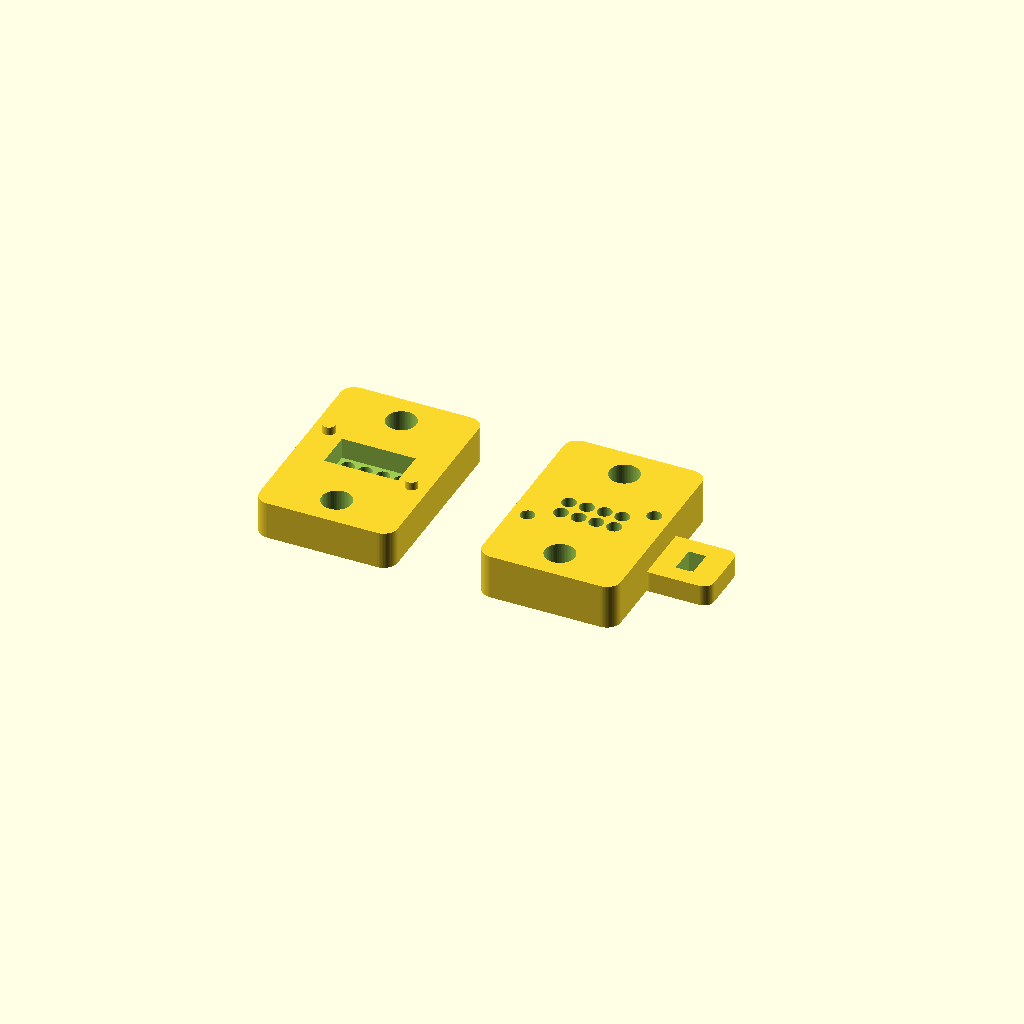
Cell 1: the model at its default parameters.
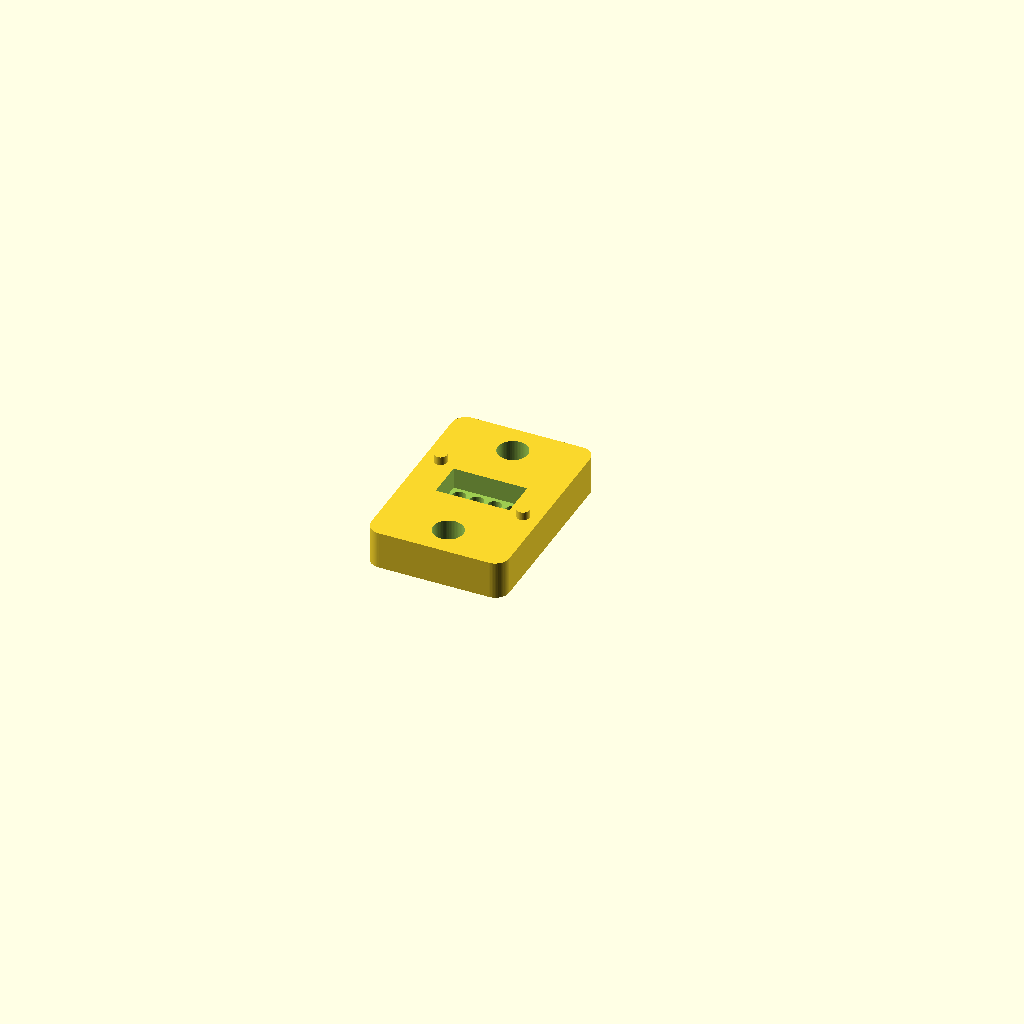
Cell 2: the same model with part = "base".
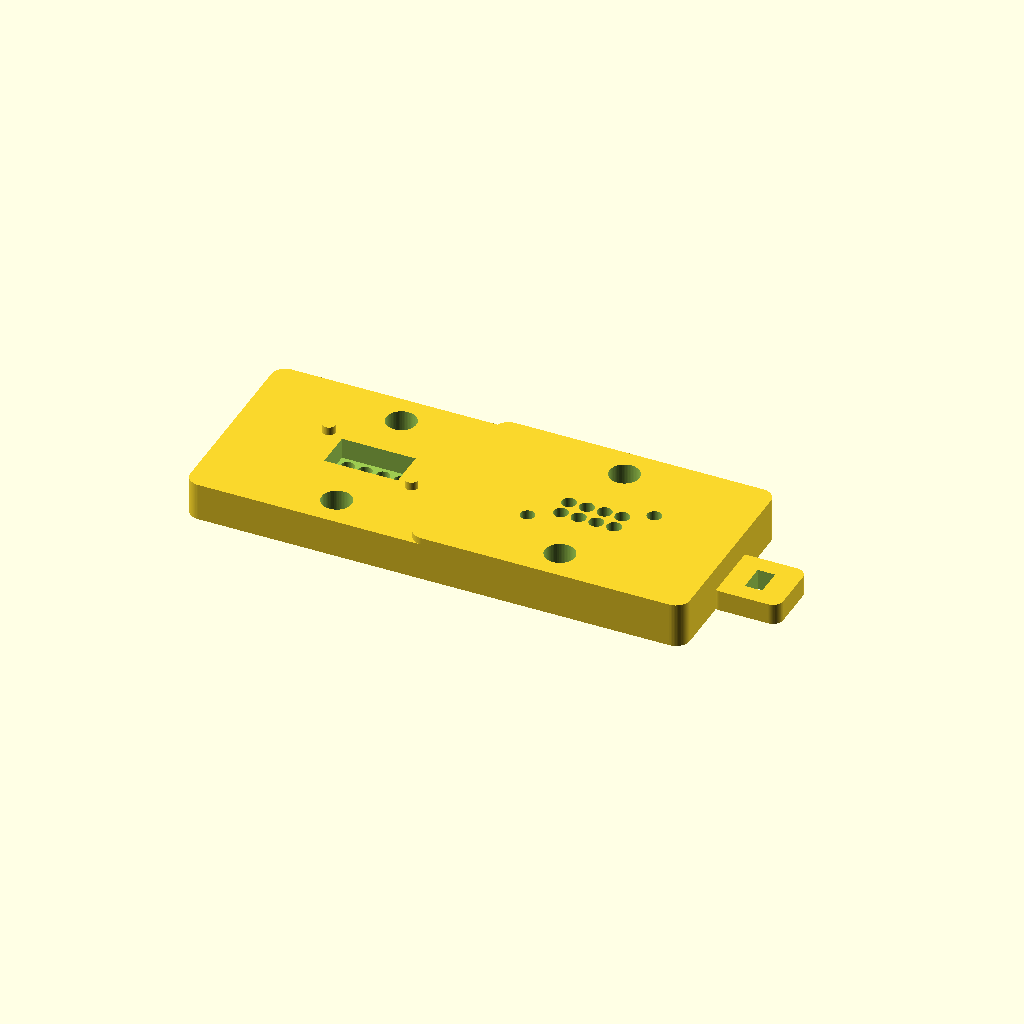
Cell 3 — body_width set to 39.6, the other parameters unchanged.
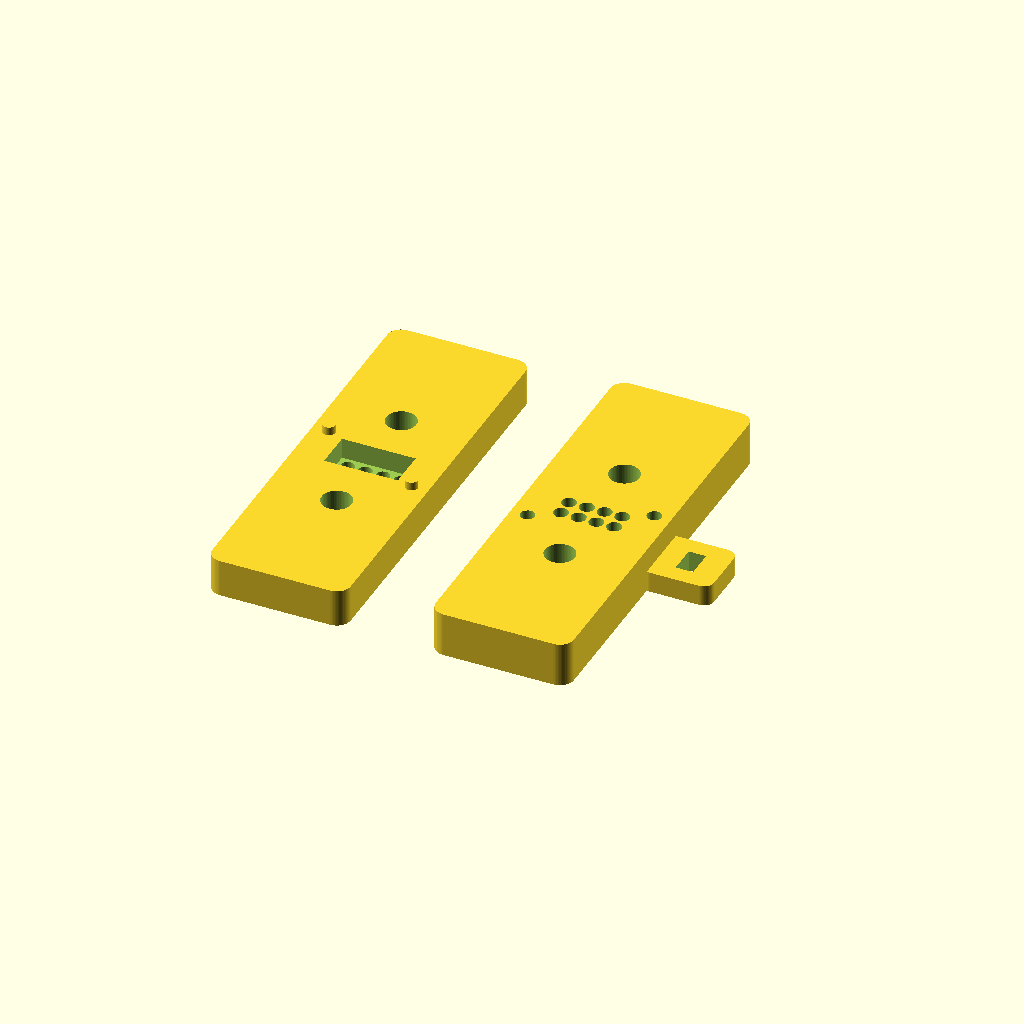
Cell 4: body_height = 57.7 (everything else at default).
One fixed orthographic camera (rotation 55°, 0°, 25°; colour scheme Cornfield) for every cell.
Source of the model, design/rsa-millmax.scad:
/* Shared RSA holder for Mill-Max 889-22-008-70-501010. Units: mm.
 * Default output: BASE + REAR COVER, oriented for printing.
 * Mounting envelope derived from Riley Harmon's community RS2 connector STL:
 * https://github.com/rileyharmon/DJI-Ronin-RS2-Log-and-Replay
 * Credit: Riley Harmon, Cornelius von Einem, Casey Basichis.
 * CAD derivative: CC BY-NC 4.0, https://creativecommons.org/licenses/by-nc/4.0/
 * Rev B: Mill-Max geometry, captive housing, insulated wire tunnels,
 * asymmetric locating pins, rear cable-tie ear. No pogo-block solder or glue.
 * RS5 adaptation: shared nominal mount, separate entry point, thin fit gauge.
 * DJI lists the same M4-mounted Focus Wheel for RS2 and RS5. This supports
 * reusing the mount; it does not dimension or validate this printed holder.
 * Drawing: ../references/millmax-889-family.pdf p1, 889-22-0XX family.
 * Sheet title says 14 contacts; family drawing gives length = pins*0.100 in/2.
 * Here pins=8. RS5 fit/pad recess/pin orientation still need physical checks.
 * RS5 has ONE electrical RSA port; its other NATO rail has no communication.
 */

/* [Output] */
part = "print_plate"; // [print_plate,base,cover,fit_gauge,assembly,exploded,connector,collision]

/* [RSA mount - RS2 community dimensions, provisional on RS5] */
body_width = 19.80;
body_height = 28.85;
corner_radius = 2.0;
mount_pitch = 19.85;
mount_clearance = 4.3;
contact_offset_x = 0.02;
contact_offset_y = 0.22;
pad_recess = 0.0; // Placeholder: positive = pads below the supporting mount face.

/* [Mill-Max 889-22-008-70-501010 - drawing dimensions converted from inches] */
contact_pitch = 0.100 * 25.4;
header_width = 8 * 0.100 * 25.4 / 2;
header_height = 0.200 * 25.4;
header_body_depth = 0.110 * 25.4;
tip_to_rear_shoulder = 0.283 * 25.4;
rear_shoulder_to_wire = 0.158 * 25.4;
housing_rear_to_wire = 0.204 * 25.4;
tip_diameter = 0.042 * 25.4;
front_barrel_diameter = 0.059 * 25.4;
rear_shoulder_diameter = 0.067 * 25.4;
rear_crimp_diameter = 0.062 * 25.4;
header_max_stroke = 0.055 * 25.4;

/* [Fit and preload] */
target_compression = 0.60;
pocket_clearance = 0.40; // TOTAL increase in each pocket dimension.
axial_clearance = 0.20; // Forward housing play when NOT contacting the gimbal.
front_aperture_diameter = 1.95; // Clears the fixed barrel, not just the tip.
wire_tunnel_diameter = 2.10; // Verify printed bore size and actual wire insulation OD.
rear_insulation_overlap = 1.25;
locating_pin_diameter = 1.8;
locating_clearance = 0.25;
locating_pin_height = 1.2;

/* [Cable support] */
strain_relief_ear = true;

/* [Hidden] */
target_gimbal = is_undef(gimbal_model) ? "RS5" : gimbal_model;
$fn = 64;
eps = 0.02;
tip_to_housing_rear = tip_to_rear_shoulder + rear_shoulder_to_wire - housing_rear_to_wire;
front_projection = tip_to_housing_rear - header_body_depth;
front_fixed_projection = front_projection - header_max_stroke;
rear_shoulder_length = housing_rear_to_wire - rear_shoulder_to_wire;
// Loaded housing rear bears on cover's inner face; this datum sets compression.
base_thickness = tip_to_housing_rear - pad_recess - target_compression;
front_web = base_thickness - header_body_depth - axial_clearance;
cover_thickness = housing_rear_to_wire + rear_insulation_overlap;
total_thickness = base_thickness + cover_thickness;
key_positions = [[-7.5,3.8],[7.5,-3.0]]; // Not rotationally symmetric.

assert(target_compression>0 && target_compression<header_max_stroke,
       "Compression must be within specified spring stroke.");
assert(front_web>=0.8,"Front web too thin: revise standoff geometry.");
assert(axial_clearance>=0.15,"Allow for +/-0.13 mm housing height tolerance.");
assert(front_aperture_diameter>=front_barrel_diameter+0.30,
       "Front holes must clear the fixed barrel, not just the tip.");
assert(wire_tunnel_diameter>=rear_shoulder_diameter+0.30,
       "Wire tunnels must clear crimp shoulders.");
assert(contact_pitch-wire_tunnel_diameter>=0.4,
       "Keep a printable web between wire tunnels.");
assert(rear_insulation_overlap>=1,"Enclose bare metal up to insulated wire.");
assert(body_height/2-mount_pitch/2-mount_clearance/2>1.5,
       "Insufficient plastic outside M4 holes.");

module rounded_plate(w,h,t,r) {
    linear_extrude(height=t)
        hull() for(x=[-w/2+r,w/2-r],y=[-h/2+r,h/2-r])
            translate([x,y]) circle(r=r);
}

module contact_positions() {
    translate([contact_offset_x,contact_offset_y,0])
        for(x=[-1.5,-0.5,0.5,1.5],y=[-0.5,0.5])
            translate([x*contact_pitch,y*contact_pitch,0]) children();
}

module screw_holes(height) {
    for(y=[-mount_pitch/2,mount_pitch/2])
        translate([0,y,-eps]) cylinder(d=mount_clearance,h=height+2*eps);
}

module base() {
    difference() {
        union() {
            rounded_plate(body_width,body_height,base_thickness,corner_radius);
            for(p=key_positions)
                translate([p[0],p[1],base_thickness-eps])
                    cylinder(d=locating_pin_diameter,h=locating_pin_height+eps);
        }
        screw_holes(base_thickness);
        contact_positions() translate([0,0,-eps])
            cylinder(d=front_aperture_diameter,h=front_web+2*eps);
        translate([contact_offset_x-(header_width+pocket_clearance)/2,
                   contact_offset_y-(header_height+pocket_clearance)/2,front_web])
            cube([header_width+pocket_clearance,header_height+pocket_clearance,
                  base_thickness-front_web+eps]);
    }
}

// Hand-held alignment template only. No contacts or screws: the screws for
// the full holder would project much too far through this thin gauge.
// Does not establish pad recess, preload or rear-cover clearance.
module fit_gauge() {
    gauge_thickness = 1.2;
    difference() {
        rounded_plate(body_width,body_height,gauge_thickness,corner_radius);
        screw_holes(gauge_thickness);
        contact_positions() translate([0,0,-eps])
            cylinder(d=front_aperture_diameter,h=gauge_thickness+2*eps);
    }
}

// z=0 is INNER face. Print flipped, outer face on bed.
module cover() {
    difference() {
        union() {
            rounded_plate(body_width,body_height,cover_thickness,corner_radius);
            if(strain_relief_ear)
                translate([body_width/2+4,0,cover_thickness-3])
                    rounded_plate(10,9,3,1.5);
        }
        screw_holes(cover_thickness);
        contact_positions() translate([0,0,-eps])
            cylinder(d=wire_tunnel_diameter,h=cover_thickness+2*eps);
        for(p=key_positions) translate([p[0],p[1],-eps])
            cylinder(d=locating_pin_diameter+locating_clearance,
                     h=locating_pin_height+0.25+eps);
        if(strain_relief_ear)
            translate([body_width/2+3,-2,cover_thickness-3-eps])
                cube([2.5,4,3+2*eps]);
    }
}

module cover_for_print() {
    translate([0,0,cover_thickness]) rotate([180,0,0]) cover();
}

// Nominal envelope for interference checks. Wire OD 1.5 is illustrative only.
module connector_envelope() {
    translate([contact_offset_x-header_width/2,contact_offset_y-header_height/2,
               base_thickness-header_body_depth])
        cube([header_width,header_height,header_body_depth]);
    contact_positions() {
        translate([0,0,base_thickness-tip_to_housing_rear])
            cylinder(d=tip_diameter,h=header_max_stroke+eps);
        translate([0,0,base_thickness-header_body_depth-front_fixed_projection])
            cylinder(d=front_barrel_diameter,h=front_fixed_projection+eps);
        translate([0,0,base_thickness-eps])
            cylinder(d=rear_shoulder_diameter,h=rear_shoulder_length+eps);
        translate([0,0,base_thickness+rear_shoulder_length-eps])
            cylinder(d=rear_crimp_diameter,h=rear_shoulder_to_wire+eps);
        translate([0,0,base_thickness+housing_rear_to_wire]) cylinder(d=1.5,h=6);
    }
}

module assembly(explode=0) {
    color("#4b94a3") base();
    color("#c7a355") translate([0,0,explode/2]) connector_envelope();
    color("#9dbcc4") translate([0,0,base_thickness+explode]) cover();
}

echo("Target / connector",target_gimbal,"Mill-Max 889-22-008-70-501010");
echo("Mount is inherited from RS2 community mesh; physical fit is unverified.");
echo("Housing W/H/depth",[header_width,header_height,header_body_depth]);
echo("Free tip to housing rear",tip_to_housing_rear);
echo("Base / cover / total",[base_thickness,cover_thickness,total_thickness]);
echo("Front web / nominal loaded compression",[front_web,target_compression]);
echo("Pad recess is a physical-fit input",pad_recess);

if(part=="base") base();
else if(part=="cover") cover_for_print();
else if(part=="fit_gauge") fit_gauge();
else if(part=="assembly") assembly();
else if(part=="exploded") assembly(8);
else if(part=="connector") connector_envelope();
else if(part=="collision") intersection() {
    union() { base(); translate([0,0,base_thickness]) cover(); }
    connector_envelope();
}
else if(part=="print_plate") {
    translate([-16,0,0]) base();
    translate([16,0,0]) cover_for_print();
}
else assert(false,"Unknown output part");
Parameter table extracted from the source (name, type, default, range or options):
part: string, default "print_plate", options "print_plate", "base", "cover", "fit_gauge", "assembly", "exploded", "connector", "collision"
body_width: number, default 19.8
body_height: number, default 28.85
corner_radius: number, default 2
mount_pitch: number, default 19.85
mount_clearance: number, default 4.3
contact_offset_x: number, default 0.02
contact_offset_y: number, default 0.22
pad_recess: number, default 0
target_compression: number, default 0.6
pocket_clearance: number, default 0.4
axial_clearance: number, default 0.2
front_aperture_diameter: number, default 1.95
wire_tunnel_diameter: number, default 2.1
rear_insulation_overlap: number, default 1.25
locating_pin_diameter: number, default 1.8
locating_clearance: number, default 0.25
locating_pin_height: number, default 1.2
strain_relief_ear: bool, default true
